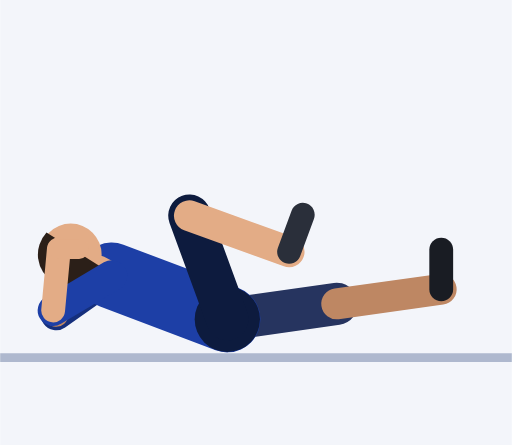
t = 0.00 s
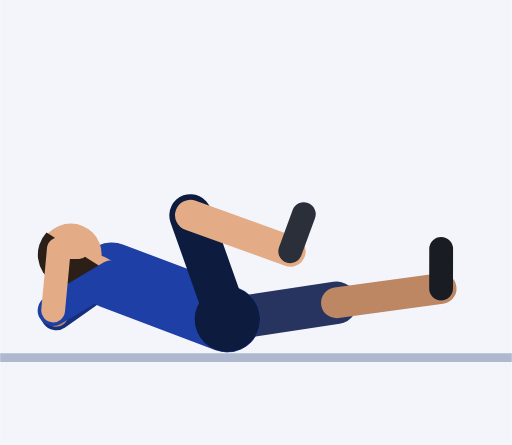
t = 0.30 s
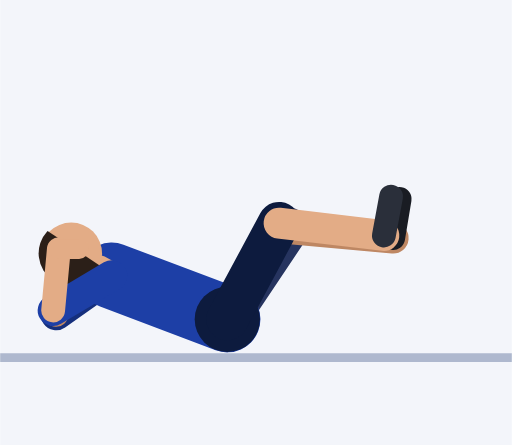
t = 0.61 s
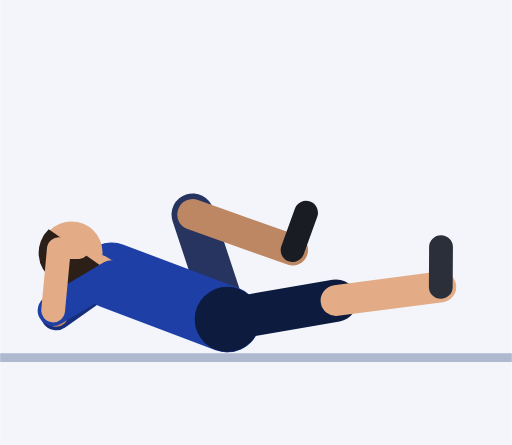
t = 0.91 s
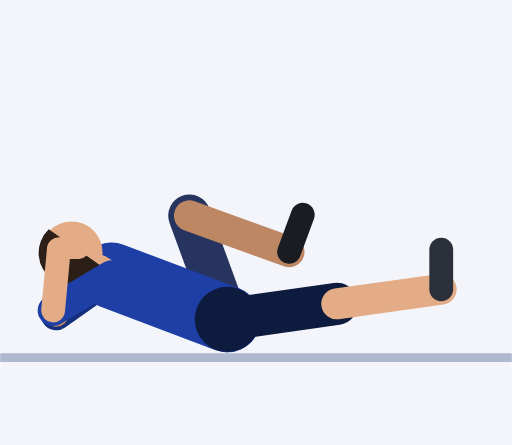
t = 1.21 s
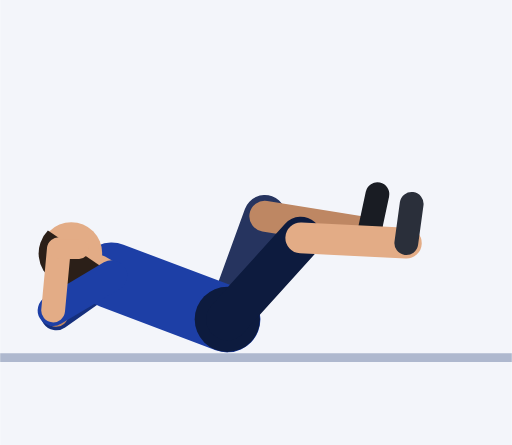
t = 1.52 s

The animated SVG that drew these frames (rendered in a browser with its animation timeline set to each time). Animation: 25 SMIL elements (animate=25); one cycle of 1.82 s, repeats indefinitely.

<svg xmlns="http://www.w3.org/2000/svg" viewBox="-51.5 -79.9 116 100.9"><rect x="-51.5" y="-79.9" width="116" height="100.9" fill="#F3F5FA"/><line x1="-51.5" y1="1.2" x2="64.5" y2="1.2" stroke="#AEB8CE" stroke-width="2"/><line x1="-26.2" y1="-17.4" x2="-38.8" y2="-8.5" stroke="#152F7C" stroke-width="7" stroke-linecap="round"/><line x1="-38.8" y1="-8.5" x2="-38.2" y2="-22.4" stroke="#BE8763" stroke-width="5.4" stroke-linecap="round"/><line x1="-38.2" y1="-22.4" x2="-33.6" y2="-22.3" stroke="#BE8763" stroke-width="4.4" stroke-linecap="round"/><line x1="0" y1="-7.5" x2="24.8" y2="-11" stroke="#26345F" stroke-width="9.6" stroke-linecap="round"><animate attributeName="x2" dur="1.82s" repeatCount="indefinite" values="24.8;24.8;24.8;24.8;24.8;24.5;23.4;20.6;15.9;9.6;2.8;-3.1;-7.1;-8.6;-8.6;-8.6;-8.6;-8.6;-7.1;-3.1;2.8;9.6;15.9;20.6;23.4;24.5"/><animate attributeName="y2" dur="1.82s" repeatCount="indefinite" values="-11;-11;-11;-11;-11;-12.5;-16.4;-21.6;-26.8;-30.6;-32.3;-32.3;-31.5;-31;-31;-31;-31;-31;-31.5;-32.3;-32.3;-30.6;-26.8;-21.6;-16.4;-12.5"/></line><line x1="24.8" y1="-11" x2="48.5" y2="-14.3" stroke="#BE8763" stroke-width="7" stroke-linecap="round"><animate attributeName="x1" dur="1.82s" repeatCount="indefinite" values="24.8;24.8;24.8;24.8;24.8;24.5;23.4;20.6;15.9;9.6;2.8;-3.1;-7.1;-8.6;-8.6;-8.6;-8.6;-8.6;-7.1;-3.1;2.8;9.6;15.9;20.6;23.4;24.5"/><animate attributeName="y1" dur="1.82s" repeatCount="indefinite" values="-11;-11;-11;-11;-11;-12.5;-16.4;-21.6;-26.8;-30.6;-32.3;-32.3;-31.5;-31;-31;-31;-31;-31;-31.5;-32.3;-32.3;-30.6;-26.8;-21.6;-16.4;-12.5"/><animate attributeName="x2" dur="1.82s" repeatCount="indefinite" values="48.5;48.5;48.5;48.5;48.5;48.3;47.3;44.6;39.8;33.3;26.2;19.9;15.6;14;14;14;14;14;15.6;19.9;26.2;33.3;39.8;44.6;47.3;48.3"/><animate attributeName="y2" dur="1.82s" repeatCount="indefinite" values="-14.3;-14.3;-14.3;-14.3;-14.3;-15.4;-18.3;-22;-25.3;-27.1;-27;-25.5;-23.6;-22.8;-22.8;-22.8;-22.8;-22.8;-23.6;-25.5;-27;-27.1;-25.3;-22;-18.3;-15.4"/></line><line x1="48.5" y1="-14.3" x2="48.5" y2="-23.3" stroke="#191C23" stroke-width="5.4" stroke-linecap="round"><animate attributeName="x1" dur="1.82s" repeatCount="indefinite" values="48.5;48.5;48.5;48.5;48.5;48.3;47.3;44.6;39.8;33.3;26.2;19.9;15.6;14;14;14;14;14;15.6;19.9;26.2;33.3;39.8;44.6;47.3;48.3"/><animate attributeName="y1" dur="1.82s" repeatCount="indefinite" values="-14.3;-14.3;-14.3;-14.3;-14.3;-15.4;-18.3;-22;-25.3;-27.1;-27;-25.5;-23.6;-22.8;-22.8;-22.8;-22.8;-22.8;-23.6;-25.5;-27;-27.1;-25.3;-22;-18.3;-15.4"/><animate attributeName="x2" dur="1.82s" repeatCount="indefinite" values="48.5;48.5;48.5;48.5;48.5;48.4;47.7;45.4;41.1;35.1;28.5;22.6;18.6;17.1;17.1;17.1;17.1;17.1;18.6;22.6;28.5;35.1;41.1;45.4;47.7;48.4"/><animate attributeName="y2" dur="1.82s" repeatCount="indefinite" values="-23.3;-23.3;-23.3;-23.3;-23.3;-24.4;-27.3;-30.9;-34.2;-35.9;-35.7;-34.1;-32.1;-31.2;-31.2;-31.2;-31.2;-31.2;-32.1;-34.1;-35.7;-35.9;-34.2;-30.9;-27.3;-24.4"/></line><line x1="0" y1="-7.5" x2="-26.2" y2="-17.4" stroke="#1D3FA6" stroke-width="15" stroke-linecap="round"/><circle cx="0" cy="-7.5" r="7.4" fill="#0D1B3E"/><line x1="-26.2" y1="-17.4" x2="-29.3" y2="-19" stroke="#E3AC86" stroke-width="6" stroke-linecap="round"><animate attributeName="x2" dur="1.82s" repeatCount="indefinite" values="-29.3;-29.3;-29.3;-29.3;-29.3;-29.3;-29.3;-29.3;-29.3;-29.2;-29.2;-29.2;-29.2;-29.2;-29.2;-29.2;-29.2;-29.2;-29.2;-29.2;-29.2;-29.2;-29.3;-29.3;-29.3;-29.3"/><animate attributeName="y2" dur="1.82s" repeatCount="indefinite" values="-19;-19;-19;-19;-19;-19;-19.1;-19.1;-19.1;-19.1;-19.2;-19.2;-19.2;-19.2;-19.2;-19.2;-19.2;-19.2;-19.2;-19.2;-19.2;-19.1;-19.1;-19.1;-19.1;-19"/></line><circle cx="-35.5" cy="-22.2" r="7" fill="#E3AC86"><animate attributeName="cx" dur="1.82s" repeatCount="indefinite" values="-35.5;-35.5;-35.5;-35.5;-35.5;-35.5;-35.5;-35.5;-35.4;-35.4;-35.3;-35.3;-35.3;-35.3;-35.3;-35.3;-35.3;-35.3;-35.3;-35.3;-35.3;-35.4;-35.4;-35.5;-35.5;-35.5"/><animate attributeName="cy" dur="1.82s" repeatCount="indefinite" values="-22.2;-22.2;-22.2;-22.2;-22.2;-22.3;-22.3;-22.4;-22.4;-22.5;-22.6;-22.6;-22.7;-22.7;-22.7;-22.7;-22.7;-22.7;-22.7;-22.6;-22.6;-22.5;-22.4;-22.4;-22.3;-22.3"/></circle><path d="M-41 -27.2 A7.4 7.4 0 1 0 -28.7 -19.4 Z" fill="#2B1F18"><animate attributeName="d" dur="1.82s" repeatCount="indefinite" values="M-41 -27.2 A7.4 7.4 0 1 0 -28.7 -19.4 Z;M-41 -27.2 A7.4 7.4 0 1 0 -28.7 -19.4 Z;M-41 -27.2 A7.4 7.4 0 1 0 -28.7 -19.4 Z;M-41 -27.2 A7.4 7.4 0 1 0 -28.7 -19.4 Z;M-41 -27.2 A7.4 7.4 0 1 0 -28.7 -19.4 Z;M-41 -27.2 A7.4 7.4 0 1 0 -28.7 -19.5 Z;M-40.9 -27.3 A7.4 7.4 0 1 0 -28.7 -19.5 Z;M-40.9 -27.4 A7.4 7.4 0 1 0 -28.6 -19.5 Z;M-40.8 -27.5 A7.4 7.4 0 1 0 -28.6 -19.5 Z;M-40.7 -27.6 A7.4 7.4 0 1 0 -28.6 -19.5 Z;M-40.6 -27.7 A7.4 7.4 0 1 0 -28.6 -19.5 Z;M-40.6 -27.8 A7.4 7.4 0 1 0 -28.6 -19.6 Z;M-40.5 -27.9 A7.4 7.4 0 1 0 -28.6 -19.6 Z;M-40.5 -27.9 A7.4 7.4 0 1 0 -28.6 -19.6 Z;M-40.5 -27.9 A7.4 7.4 0 1 0 -28.6 -19.6 Z;M-40.5 -27.9 A7.4 7.4 0 1 0 -28.6 -19.6 Z;M-40.5 -27.9 A7.4 7.4 0 1 0 -28.6 -19.6 Z;M-40.5 -27.9 A7.4 7.4 0 1 0 -28.6 -19.6 Z;M-40.5 -27.9 A7.4 7.4 0 1 0 -28.6 -19.6 Z;M-40.6 -27.8 A7.4 7.4 0 1 0 -28.6 -19.6 Z;M-40.6 -27.7 A7.4 7.4 0 1 0 -28.6 -19.5 Z;M-40.7 -27.6 A7.4 7.4 0 1 0 -28.6 -19.5 Z;M-40.8 -27.5 A7.4 7.4 0 1 0 -28.6 -19.5 Z;M-40.9 -27.4 A7.4 7.4 0 1 0 -28.6 -19.5 Z;M-40.9 -27.3 A7.4 7.4 0 1 0 -28.7 -19.5 Z;M-41 -27.2 A7.4 7.4 0 1 0 -28.7 -19.5 Z"/></path><line x1="0" y1="-7.5" x2="-8.6" y2="-31" stroke="#0D1B3E" stroke-width="9.6" stroke-linecap="round"><animate attributeName="x2" dur="1.82s" repeatCount="indefinite" values="-8.6;-8.6;-8.6;-8.6;-8.6;-7.1;-3.1;2.8;9.6;15.9;20.6;23.4;24.5;24.8;24.8;24.8;24.8;24.8;24.5;23.4;20.6;15.9;9.6;2.8;-3.1;-7.1"/><animate attributeName="y2" dur="1.82s" repeatCount="indefinite" values="-31;-31;-31;-31;-31;-31.5;-32.3;-32.3;-30.6;-26.8;-21.6;-16.4;-12.5;-11;-11;-11;-11;-11;-12.5;-16.4;-21.6;-26.8;-30.6;-32.3;-32.3;-31.5"/></line><line x1="-8.6" y1="-31" x2="14" y2="-22.8" stroke="#E3AC86" stroke-width="7" stroke-linecap="round"><animate attributeName="x1" dur="1.82s" repeatCount="indefinite" values="-8.6;-8.6;-8.6;-8.6;-8.6;-7.1;-3.1;2.8;9.6;15.9;20.6;23.4;24.5;24.8;24.8;24.8;24.8;24.8;24.5;23.4;20.6;15.9;9.6;2.8;-3.1;-7.1"/><animate attributeName="y1" dur="1.82s" repeatCount="indefinite" values="-31;-31;-31;-31;-31;-31.5;-32.3;-32.3;-30.6;-26.8;-21.6;-16.4;-12.5;-11;-11;-11;-11;-11;-12.5;-16.4;-21.6;-26.8;-30.6;-32.3;-32.3;-31.5"/><animate attributeName="x2" dur="1.82s" repeatCount="indefinite" values="14;14;14;14;14;15.6;19.9;26.2;33.3;39.8;44.6;47.3;48.3;48.5;48.5;48.5;48.5;48.5;48.3;47.3;44.6;39.8;33.3;26.2;19.9;15.6"/><animate attributeName="y2" dur="1.82s" repeatCount="indefinite" values="-22.8;-22.8;-22.8;-22.8;-22.8;-23.6;-25.5;-27;-27.1;-25.3;-22;-18.3;-15.4;-14.3;-14.3;-14.3;-14.3;-14.3;-15.4;-18.3;-22;-25.3;-27.1;-27;-25.5;-23.6"/></line><line x1="14" y1="-22.8" x2="17.1" y2="-31.2" stroke="#2A2F3A" stroke-width="5.4" stroke-linecap="round"><animate attributeName="x1" dur="1.82s" repeatCount="indefinite" values="14;14;14;14;14;15.6;19.9;26.2;33.3;39.8;44.6;47.3;48.3;48.5;48.5;48.5;48.5;48.5;48.3;47.3;44.6;39.8;33.3;26.2;19.9;15.6"/><animate attributeName="y1" dur="1.82s" repeatCount="indefinite" values="-22.8;-22.8;-22.8;-22.8;-22.8;-23.6;-25.5;-27;-27.1;-25.3;-22;-18.3;-15.4;-14.3;-14.3;-14.3;-14.3;-14.3;-15.4;-18.3;-22;-25.3;-27.1;-27;-25.5;-23.6"/><animate attributeName="x2" dur="1.82s" repeatCount="indefinite" values="17.1;17.1;17.1;17.1;17.1;18.6;22.6;28.5;35.1;41.1;45.4;47.7;48.4;48.5;48.5;48.5;48.5;48.5;48.4;47.7;45.4;41.1;35.1;28.5;22.6;18.6"/><animate attributeName="y2" dur="1.82s" repeatCount="indefinite" values="-31.2;-31.2;-31.2;-31.2;-31.2;-32.1;-34.1;-35.7;-35.9;-34.2;-30.9;-27.3;-24.4;-23.3;-23.3;-23.3;-23.3;-23.3;-24.4;-27.3;-30.9;-34.2;-35.9;-35.7;-34.1;-32.1"/></line><line x1="-26.2" y1="-17.4" x2="-39.5" y2="-9.5" stroke="#1D3FA6" stroke-width="7" stroke-linecap="round"/><line x1="-39.5" y1="-9.5" x2="-38.2" y2="-23.4" stroke="#E3AC86" stroke-width="5.4" stroke-linecap="round"/><line x1="-38.2" y1="-23.4" x2="-33.6" y2="-23.4" stroke="#E3AC86" stroke-width="4.4" stroke-linecap="round"/></svg>
